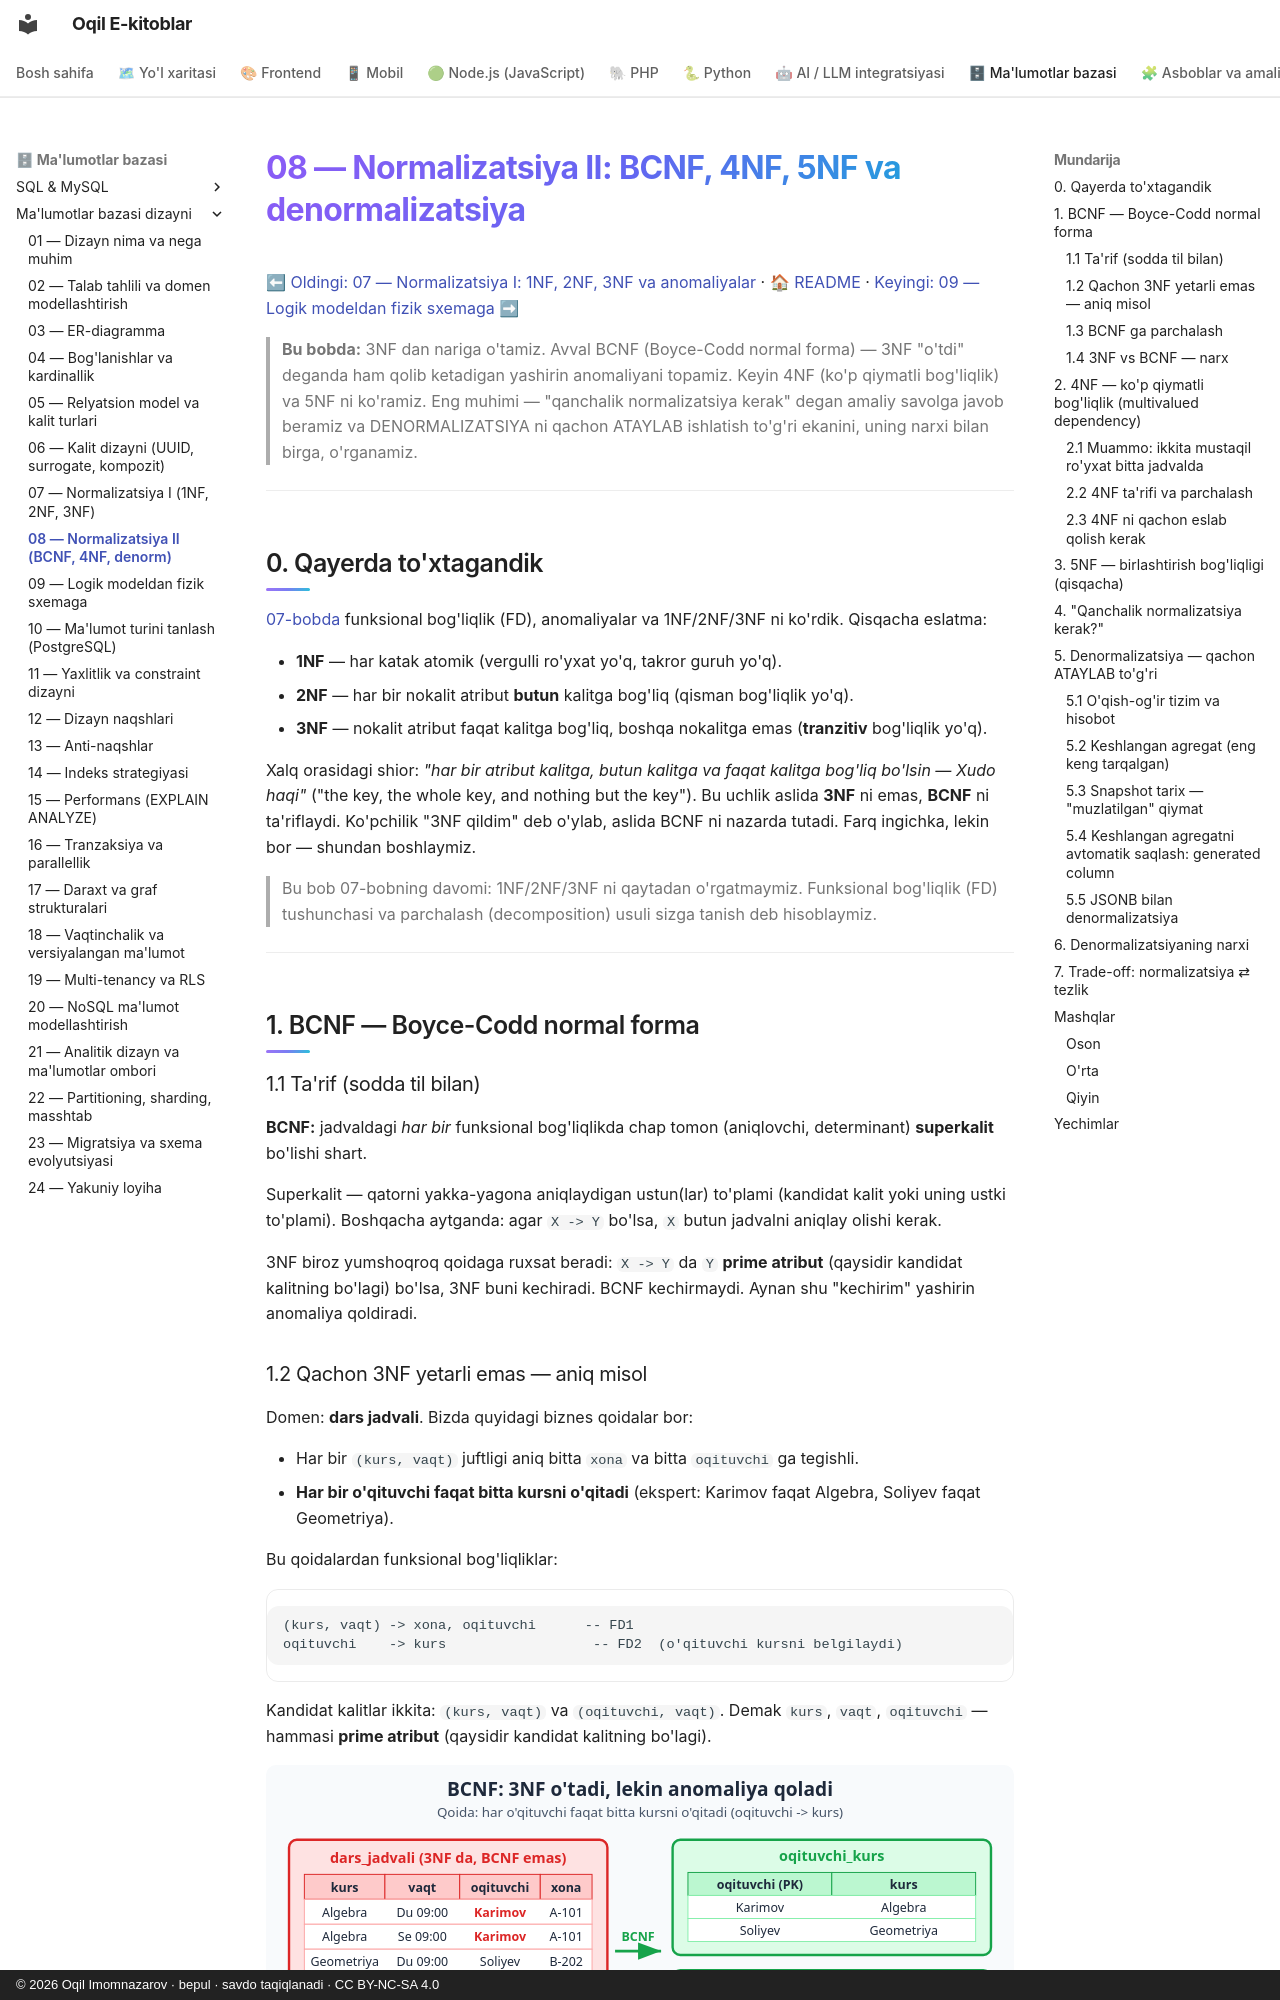

repository: iOqil/e-book · page: db-dizayni/08-normalizatsiya-ilgor/index.html · generator: mkdocs · copyright: © 2026 Oqil Imomnazarov · bepul · savdo taqiqlanadi · CC BY-NC-SA 4.0

# 08 — Normalizatsiya II: BCNF, 4NF, 5NF va denormalizatsiya

[⬅ Oldingi: 07 — Normalizatsiya I: 1NF, 2NF, 3NF va anomaliyalar](./07-normalizatsiya-asoslari.md) · [🏠 README](./README.md) · [Keyingi: 09 — Logik modeldan fizik sxemaga ➡](./09-logik-fizik-sxema.md)

> **Bu bobda:** 3NF dan nariga o'tamiz. Avval BCNF (Boyce-Codd normal forma) — 3NF "o'tdi" deganda ham qolib ketadigan yashirin anomaliyani topamiz. Keyin 4NF (ko'p qiymatli bog'liqlik) va 5NF ni ko'ramiz. Eng muhimi — "qanchalik normalizatsiya kerak" degan amaliy savolga javob beramiz va DENORMALIZATSIYA ni qachon ATAYLAB ishlatish to'g'ri ekanini, uning narxi bilan birga, o'rganamiz.

---

## 0. Qayerda to'xtagandik

[07-bobda](./07-normalizatsiya-asoslari.md) funksional bog'liqlik (FD), anomaliyalar va 1NF/2NF/3NF ni ko'rdik. Qisqacha eslatma:

- **1NF** — har katak atomik (vergulli ro'yxat yo'q, takror guruh yo'q).
- **2NF** — har bir nokalit atribut **butun** kalitga bog'liq (qisman bog'liqlik yo'q).
- **3NF** — nokalit atribut faqat kalitga bog'liq, boshqa nokalitga emas (**tranzitiv** bog'liqlik yo'q).

Xalq orasidagi shior: *"har bir atribut kalitga, butun kalitga va faqat kalitga bog'liq bo'lsin — Xudo haqi"* ("the key, the whole key, and nothing but the key"). Bu uchlik aslida **3NF** ni emas, **BCNF** ni ta'riflaydi. Ko'pchilik "3NF qildim" deb o'ylab, aslida BCNF ni nazarda tutadi. Farq ingichka, lekin bor — shundan boshlaymiz.

> Bu bob 07-bobning davomi: 1NF/2NF/3NF ni qaytadan o'rgatmaymiz. Funksional bog'liqlik (FD) tushunchasi va parchalash (decomposition) usuli sizga tanish deb hisoblaymiz.

---

## 1. BCNF — Boyce-Codd normal forma

### 1.1 Ta'rif (sodda til bilan)

**BCNF:** jadvaldagi *har bir* funksional bog'liqlikda chap tomon (aniqlovchi, determinant) **superkalit** bo'lishi shart.

Superkalit — qatorni yakka-yagona aniqlaydigan ustun(lar) to'plami (kandidat kalit yoki uning ustki to'plami). Boshqacha aytganda: agar `X -> Y` bo'lsa, `X` butun jadvalni aniqlay olishi kerak.

3NF biroz yumshoqroq qoidaga ruxsat beradi: `X -> Y` da `Y` **prime atribut** (qaysidir kandidat kalitning bo'lagi) bo'lsa, 3NF buni kechiradi. BCNF kechirmaydi. Aynan shu "kechirim" yashirin anomaliya qoldiradi.
